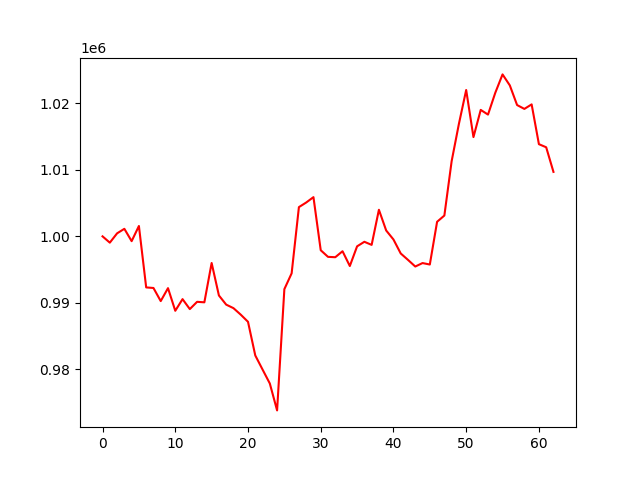

Source data for this figure (header and first rows):
, 0
0, 1000000
1, 999053
2, 1000455
3, 1001135
4, 999280
5, 1001560
6, 992322
7, 992236
8, 990265
9, 992211
10, 988807
11, 990559
12, 989062
13, 990155
14, 990080
15, 995996
16, 991110
17, 989733
18, 989203
19, 988226
20, 987151
21, 982090
22, 979973
23, 977869
24, 973824
25, 992060
26, 994440
27, 1004400
28, 1005090
29, 1005898
30, 997916
31, 996919
32, 996863
33, 997763
34, 995539
35, 998499
36, 999184
37, 998718
38, 1003999
39, 1000884
40, 999531
41, 997427
42, 996460
43, 995464
44, 995984
45, 995765
46, 1002192
47, 1003132
48, 1011303
49, 1016923
50, 1022015
51, 1014932
52, 1019021
53, 1018315
54, 1021589
55, 1024361
56, 1022708
57, 1019751
58, 1019171
59, 1019850
... 3 more rows
